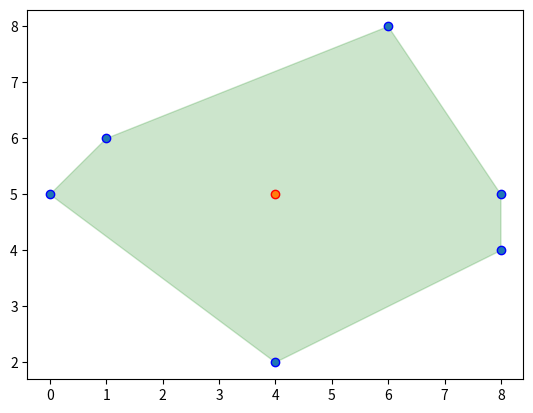

The matplotlib source for this figure:
# -------------------------------------------------------------
# code developed by Michael Hartmann during his Ph.D.
# Reachability Analysis
#
# (C) 2021 Michael Hartmann, Graz, Austria
# Released under GNU GENERAL PUBLIC LICENSE
# email [email redacted]
# -------------------------------------------------------------

import matplotlib.pyplot as plt
import numpy as np
from scipy.optimize import linprog

def show_points(points, color):
    plt.scatter(points[:, 0], points[:, 1], edgecolors=color)


def show_filled_polygon(points, the_color):
    plt.fill(points[:, 0], points[:, 1], color=the_color, alpha=.2)
'''
    is x inside the points 
    idea is to solve a linear program
    original code from "https://stackoverflow.com/questions/16750618/whats-an-efficient-way-to-find-if-a-point-lies-in-the-convex-hull-of-a-point-cl"
'''
def inside_polygon(points, x):
    n_points = len(points)
    c = np.zeros(n_points)
    A = np.r_[points.T,np.ones((1,n_points))]
    b = np.r_[x, np.ones(1)]
    lp = linprog(c, A_eq=A, b_eq=b)
    return lp.success

def check_points_inside(points, polygon_points):
    inside_points=[]
    for wlt in range(0, np.size(points, 0)):
        act_point=points[wlt, :]
        bool_val=inside_polygon(polygon_points, act_point)
        if(bool_val):
            inside_points.append(act_point)
    inside_points=np.array(inside_points)
    return inside_points

def get_points_inside(polygon_points):
    x = polygon_points[:, 0]
    y = polygon_points[:, 1]
    xmin,xmax,ymin,ymax=np.min(x), np.max(x), np.min(y), np.max(y)
    x_lin, ylin=np.linspace(xmin, xmax, 10), np.linspace(ymin, ymax, 10)
    X, Y=np.meshgrid(x_lin, ylin)
    X,Y=np.ravel(X), np.ravel(Y)
    meshgrid_points=np.transpose(np.vstack((X, Y)))
    inside_points=check_points_inside(meshgrid_points, polygon_points)
    return inside_points
def get_sample_points_inside_hull(zonoset):
    all_inside_points=[]
    for act_points in zonoset:
        points=np.transpose(np.vstack((act_points[0], act_points[1])))
        inside_points=get_points_inside(points)
        all_inside_points.append(inside_points)
    return all_inside_points


if __name__ == '__main__':
    n_points = 10000
    n_dim = 2
    Z = np.array([[0, 5], [4, 2], [8, 4], [8, 5], [6, 8], [1, 6]])
    x = np.array([[4, 5]])



    for act_point in x:
        print(inside_polygon(Z, act_point))

    show_filled_polygon(Z, 'green')
    show_points(Z, 'blue')
    show_points(x, 'red')
    plt.show()